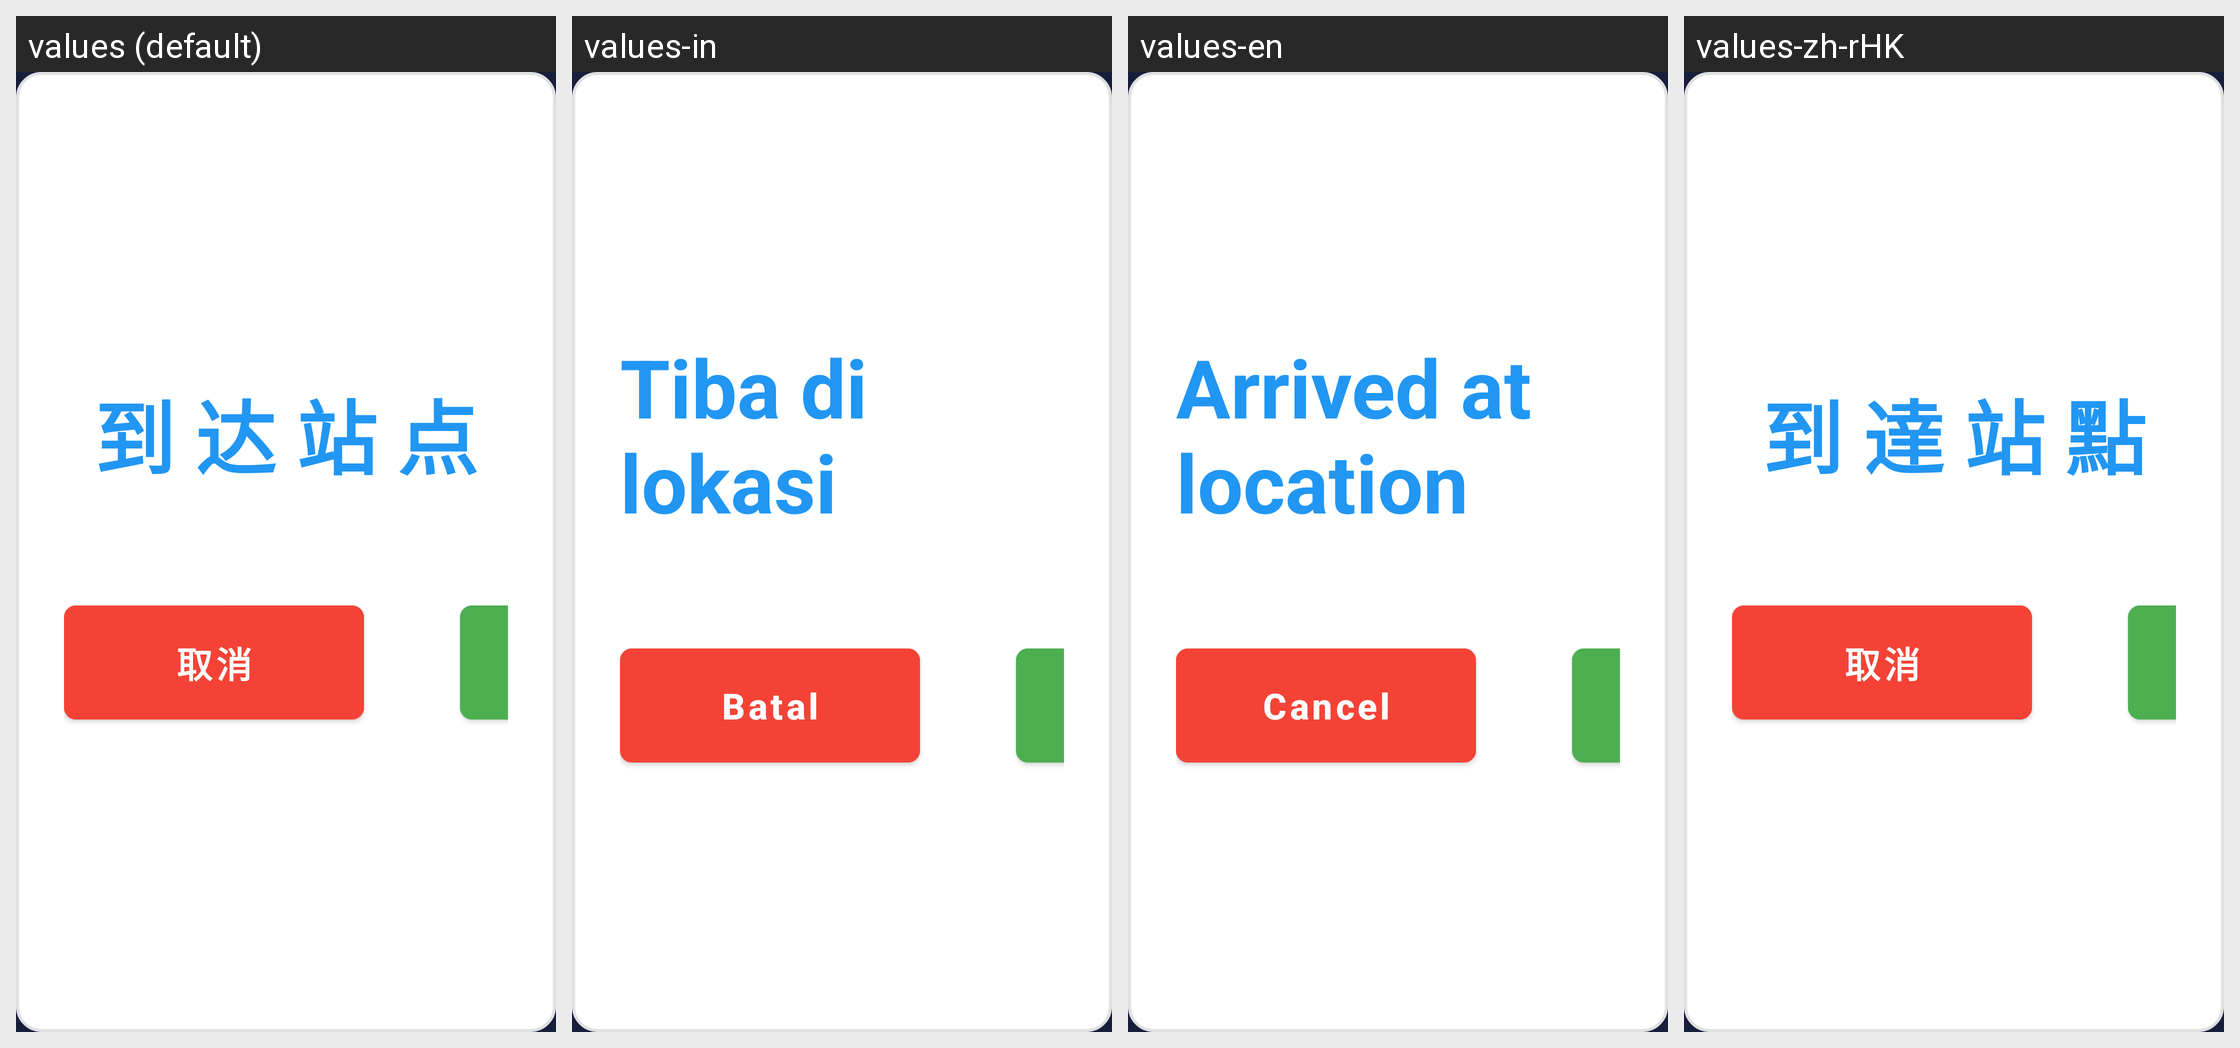

Here is an Android app screen in its default locale and in the app's own translations. Write out the translated-string differences for the strings that appear on this screen.
Android screen res/layout/dialog_continue_to_next.xml rendered under 4 locales, left to right: values (default), values-in, values-en, values-zh-rHK. Device: Nexus 5 (rendered at 1080×1920; each locale shown at half size, 540×960, under a caption strip naming it); theme Theme.MyApp.Splash.
Other locales in the repository, not shown: values-ja, values-ko, values-vi.
Strings drawn on this screen, with the default value and each locale's value (text and hints the layout hard-codes, and strings that could not be matched under every locale, appear in the picture but are not listed):

arrival_station_title
  values: 到 达 站 点
  values-in: Tiba di lokasi
  values-en: Arrived at location
  values-zh-rHK: 到 達 站 點

cancel
  values: 取消
  values-in: Batal
  values-en: Cancel
  values-zh-rHK: 取消
